Dataset: dataset (GitHub, sheikhwasif183/Classification-and-Sorting-of-Recyclables-from-Trash-). Classes: general waste, glass metal, paper cardboard, plastic items.

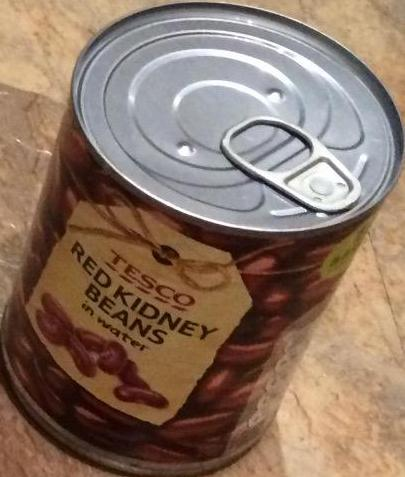
Label: glass metal

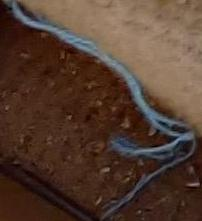
Label: general waste

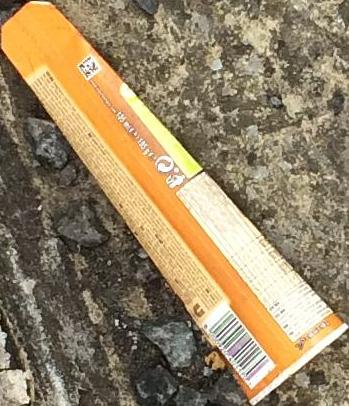
Label: paper cardboard

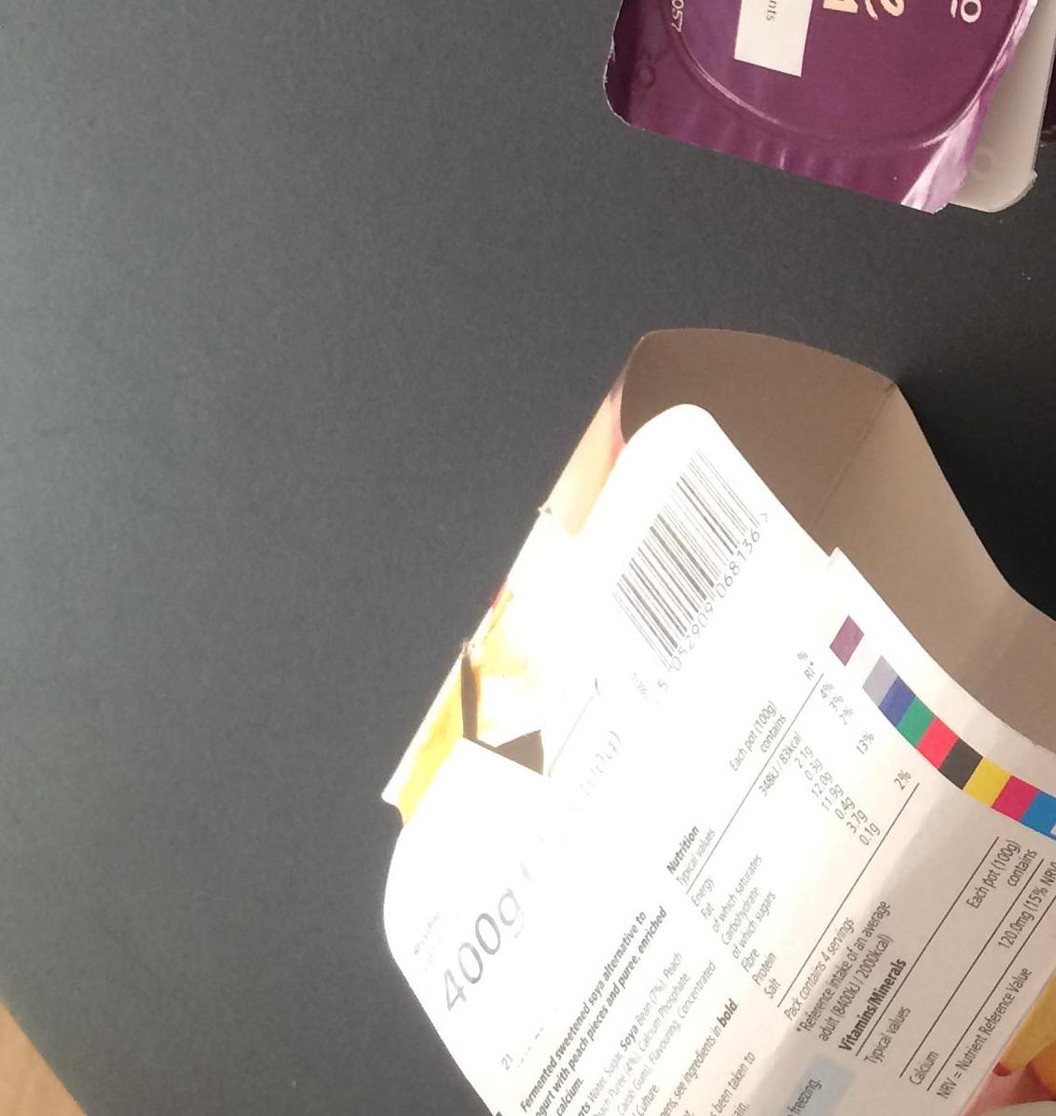
Label: paper cardboard

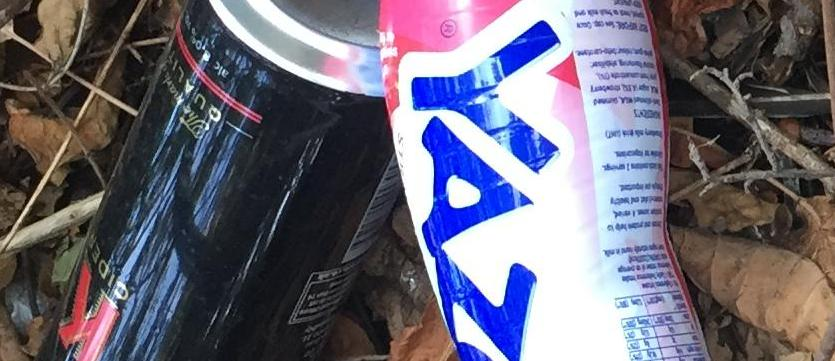
Label: plastic items

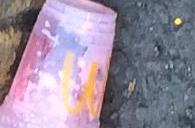
Label: plastic items
